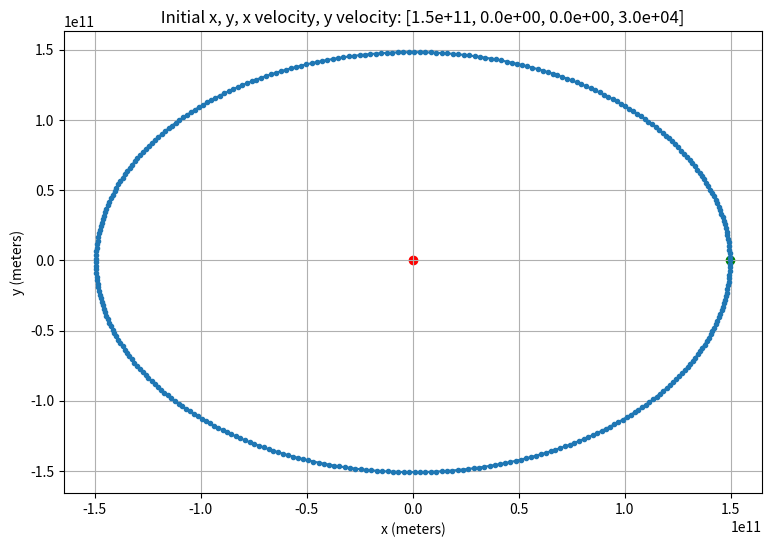
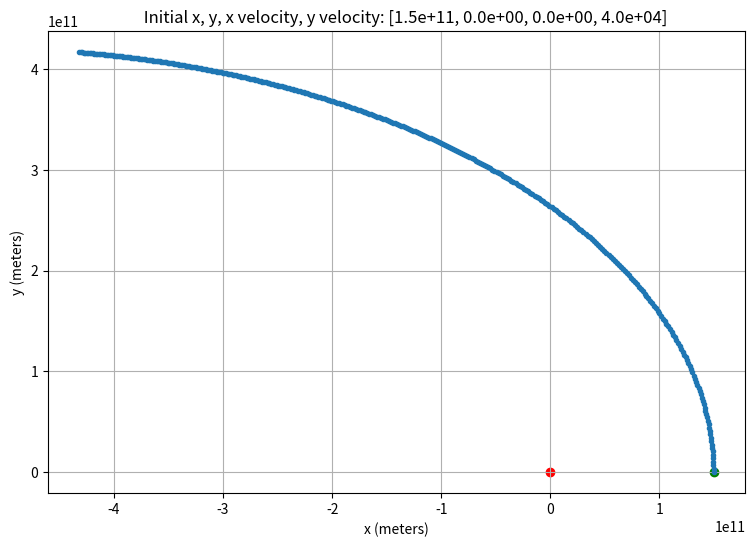
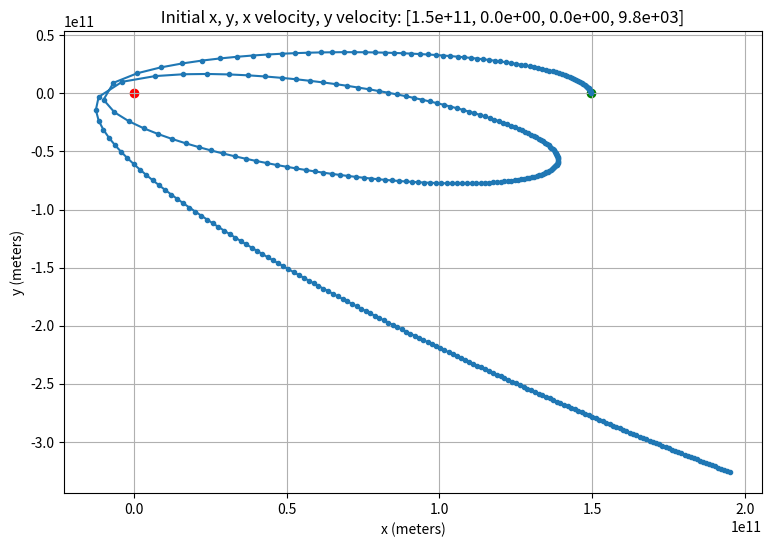

Write the Python code that produced these figures, in order.
import numpy as np
import matplotlib.pyplot as plt
G = 6.67430e-11  # gravitations konstant 
M = 1.989e30    # mass of sun kg
m = 5.97e24 # mass of earth

x_0 = 1.496e11 # orbital radius m
y_0 = 0
vx_0 = 0
vy_0 = 2.978e4 # orbit velocity m/s
time_step = 60*60*24

def ode_func(X):
    x,y,vx,vy = X
    r = np.sqrt(x**2+y**2)
    vx_prime = -x*G*M/r**3
    vy_prime = -y*G*M/r**3
    # x_prime = vx 
    # y_prime = vy 
    x_prime = vx + time_step*vx_prime
    y_prime = vy + time_step*vy_prime
    return np.array([x_prime,y_prime,vx_prime,vy_prime])

def euler(X0):
    X = X0
    x_values = []
    y_values = []
    vx_values = []
    vy_values = []
    n = 365*int(60*60*24/time_step) # days in a year
    for i in range(n):
        x_values.append(X[0])
        y_values.append(X[1])
        vx_values.append(X[2])
        vy_values.append(X[3])
        # X[2]+=time_step*ode_func(X)[2]
        # X[3]+=time_step*ode_func(X)[3]
        # X[0]+=time_step*ode_func(X)[0]
        # X[1]+=time_step*ode_func(X)[1]
        X += time_step*ode_func(X )
    return [vx_values,vy_values,x_values,y_values]

def plot_orbit(x_values, y_values, X0):
    x_0,y_0,vx_0,vy_0 = X0
    fig, ax = plt.subplots(figsize=(9,6))
    plt.scatter([x_0], [y_0], color="green", marker="o", label="Initial point")
    plt.scatter([0], [0], color="red", marker="o", label="Sun")
    ax.plot(x_values, y_values, '.-', label='Position')
    
    def add_arrows():
        skip_val = 10
        for i in range(len(x_values)-skip_val):
            if i%skip_val!=0:
                continue
            ax.annotate('', xy=(x_values[skip_val+i], y_values[skip_val+i]), xytext=(x_values[i], y_values[i]), arrowprops=dict(arrowstyle='->', lw=2))
    # add_arrows()
    ax.set_xlabel('x (meters)')
    ax.set_ylabel('y (meters)')
    def format_scientific(num):
        return f"{num:.1e}"
    title = ax.set_title(f'     Initial x, y, x velocity, y velocity: [{format_scientific(x_0)}, {format_scientific(y_0)}, {format_scientific(vx_0)}, {format_scientific(vy_0)}]')
    title.set_position([0.5, 1.30]) 
    plt.grid(True)

def plot_different_inital_values():
    x_0 = 1.496e11 
    y_0 = 0
    vx_0 = 0
    vy_0 = 2.978e4 # orbit velocity /s

    X0 = [x_0,y_0,vx_0,vy_0]
    vx_values,vy_values,x_values,y_values = euler(X0)
    plot_orbit(x_values,y_values,X0)

    X0 = [x_0,y_0,vx_0,vy_0+1e4]
    vx_values,vy_values,x_values,y_values = euler(X0)
    plot_orbit(x_values,y_values,X0)

    X0 = [x_0,y_0,vx_0,vy_0-2e4]
    vx_values,vy_values,x_values,y_values = euler(X0)
    plot_orbit(x_values,y_values,X0)

    plt.show()

def plot_energy():
    x_0 = 1.496e11 # orbital radius m
    y_0 = 0
    vx_0 = 0
    vy_0 = 2.978e4-1e4 # orbit velocity m/s
    X0 = [x_0,y_0,vx_0,vy_0]
    x_values, y_values, vx_values, vy_values = euler(X0)
    def energy(x, y, vx, vy):
        r = np.sqrt(x**2+y**2)
        T = m*(vx**2 + vy**2)/2
        U = -G*M*m / r
        return T + U
    energy_vals = []
    for i in range(len(x_values)):
        energi = energy(x_values[i],y_values[i],vx_values[i],vy_values[i])
        energy_vals.append(energi)
    time = list(range(len(x_values)))
    fig, ax = plt.subplots(figsize=(9,6))
    plt.plot(time,energy_vals)
    ax.set_title("Total energi över tiden")
    ax.set_xlabel('t  (dagar)')
    ax.set_ylabel('E(t)  (Joules)')
    plt.show()
# plot_energy()
plot_different_inital_values()
